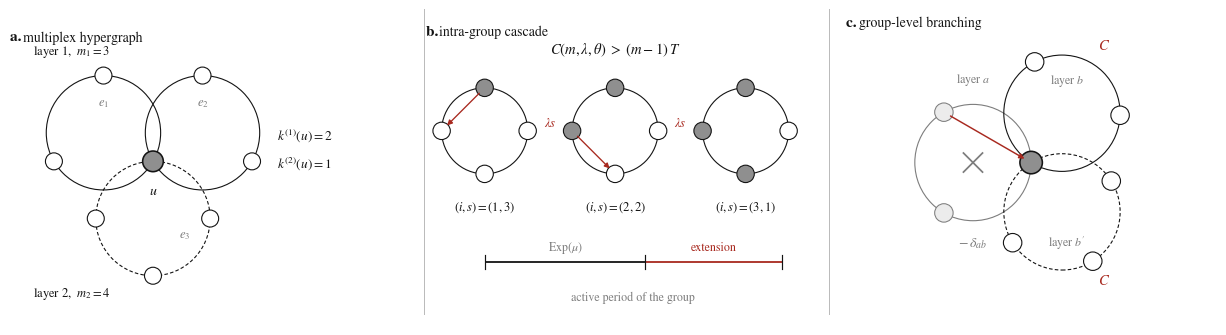

Recreate this plot in Python.
"""
Figure 1 (schematic): the mechanism behind the group closure.

Conventions follow the reference figures: thin black strokes, open circles for
susceptible nodes and filled for infectious, one red accent reserved for
transmission, serif italic symbols, and no prose inside the drawing -- the
annotation is mathematical and the explanation belongs to the caption.

Hyperedges are thin circular contours, solid for layer 1 and dashed for
layer 2, arranged so that groups genuinely share the focal node.

  (a) the multiplex hypergraph and the layer degree;
  (b) the intra-group cascade, labelled by the (i,s) counts the recursion uses;
  (c) the group-level branching step and the excess subtraction.
"""
import numpy as np
import matplotlib as mpl
import matplotlib.pyplot as plt
from matplotlib.patches import FancyArrowPatch, Circle
from matplotlib.lines import Line2D

BLK, GRY, LGY, RED = "#141414", "#7d7d7d", "#b9b9b9", "#a8291f"
F_I, F_S, F_R = "#8f8f8f", "#ffffff", "#ececec"

mpl.rcParams.update({
    "figure.dpi": 140, "savefig.dpi": 360,
    "font.family": "STIXGeneral", "mathtext.fontset": "stix", "font.size": 9,
    "text.color": BLK,
})

RN, LWC, LWN = 0.092, 0.8, 0.8


def group(ax, c, r, m, a0, dashed=False, color=BLK, lw=LWC, z=1):
    ax.add_patch(Circle(c, r, facecolor="none", edgecolor=color, lw=lw,
                        ls=(0, (3.2, 2.0)) if dashed else "-", zorder=z))
    return [np.array([c[0] + r * np.cos(a0 + 2 * np.pi * j / m),
                      c[1] + r * np.sin(a0 + 2 * np.pi * j / m)])
            for j in range(m)]


def node(ax, xy, fill=F_S, r=RN, lw=LWN, z=5, ec=BLK):
    ax.add_patch(Circle(xy, r, facecolor=fill, edgecolor=ec, lw=lw, zorder=z))


def arrow(ax, a, b, color=BLK, lw=0.95, ms=7.5, z=6, rad=0.0):
    ax.add_patch(FancyArrowPatch(a, b, arrowstyle="-|>", mutation_scale=ms,
                                 lw=lw, color=color, zorder=z,
                                 connectionstyle=f"arc3,rad={rad}",
                                 shrinkA=5.5, shrinkB=5.5))


def panel_label(ax, letter, title):
    ax.text(0.0, 1.0, f"{letter}. ", transform=ax.transAxes, fontsize=11,
            fontweight="bold", va="top", ha="left")
    ax.text(0.035, 1.0, title, transform=ax.transAxes, fontsize=10,
            va="top", ha="left")


fig, (axA, axB, axC) = plt.subplots(1, 3, figsize=(12.4, 3.55))
fig.subplots_adjust(left=0.012, right=0.988, bottom=0.03, top=0.90, wspace=0.10)
for ax in (axA, axB, axC):
    ax.set_aspect("equal"); ax.axis("off")
for x in (0.3455, 0.6725):                      # thin rules between panels
    fig.add_artist(Line2D([x, x], [0.06, 0.92], color=LGY, lw=0.7))

# ================================================================ (a)
rg = 0.62
cA = rg * np.array([np.cos(np.deg2rad(150)), np.sin(np.deg2rad(150))])
cB = rg * np.array([np.cos(np.deg2rad(30)), np.sin(np.deg2rad(30))])
cC = rg * np.array([0.0, -1.0])
gA = group(axA, cA, rg, 3, np.deg2rad(-30))
gB = group(axA, cB, rg, 3, np.deg2rad(210))
gC = group(axA, cC, rg, 4, np.deg2rad(90), dashed=True)
for g in (gA, gB, gC):
    for p in g[1:]:
        node(axA, p)
node(axA, np.zeros(2), fill=F_I, r=0.112, lw=1.15)
axA.text(0.0, -0.245, r"$u$", ha="center", va="top", fontsize=10,
         bbox=dict(fc="white", ec="none", pad=0.8), zorder=8)
axA.text(*(cA + [0, 0.30]), r"$e_1$", ha="center", fontsize=9, color=GRY)
axA.text(*(cB + [0, 0.30]), r"$e_2$", ha="center", fontsize=9, color=GRY)
axA.text(*(cC + [0.34, -0.20]), r"$e_3$", ha="center", fontsize=9, color=GRY)

axA.text(-1.30, 1.16, r"layer 1,  $m_1=3$", fontsize=9, ha="left")
axA.text(-1.30, -1.46, r"layer 2,  $m_2=4$", fontsize=9, ha="left")
axA.text(1.34, 0.24, r"$k^{(1)}(u)=2$", fontsize=9.5, ha="left")
axA.text(1.34, -0.06, r"$k^{(2)}(u)=1$", fontsize=9.5, ha="left")
axA.set_xlim(-1.55, 2.55); axA.set_ylim(-1.62, 1.42)
panel_label(axA, "a", "multiplex hypergraph")

# ================================================================ (b)
rb, yb = 0.455, 0.34


def snap(ax, cx, n_inf):
    pts = group(ax, (cx, yb), rb, 4, np.deg2rad(90))
    for j, p in enumerate(pts):
        node(ax, p, fill=F_I if j < n_inf else F_S)
    return pts


p1, p2, p3 = snap(axB, -1.28, 1), snap(axB, 0.10, 2), snap(axB, 1.48, 3)
arrow(axB, p1[0], p1[1], color=RED)
arrow(axB, p2[1], p2[2], color=RED)
for cx, tri in ((-1.28, "(1,3)"), (0.10, "(2,2)"), (1.48, "(3,1)")):
    axB.text(cx, yb - 0.72, rf"$(i,s)={tri}$", ha="center", va="top",
             fontsize=9, color=BLK)
axB.text(-0.59, yb + 0.05, r"$\lambda s$", fontsize=9, color=RED, ha="center")
axB.text(0.79, yb + 0.05, r"$\lambda s$", fontsize=9, color=RED, ha="center")

ya = -1.05
axB.plot([-1.28, 0.42], [ya, ya], "-", color=BLK, lw=1.3, solid_capstyle="butt")
axB.plot([0.42, 1.86], [ya, ya], "-", color=RED, lw=1.3, solid_capstyle="butt")
for x in (-1.28, 0.42, 1.86):
    axB.plot([x, x], [ya - 0.075, ya + 0.075], "-", color=BLK, lw=0.85)
axB.text(-0.43, ya + 0.13, r"$\mathrm{Exp}(\mu)$", fontsize=8.6, color=GRY,
         ha="center")
axB.text(1.14, ya + 0.13, "extension", fontsize=8.6, color=RED, ha="center")
axB.text(0.29, ya - 0.30, "active period of the group", fontsize=8.6,
         color=GRY, ha="center", va="top")

axB.text(0.10, 1.16, r"$C(m,\lambda,\theta)\;>\;(m-1)\,T$", ha="center",
         fontsize=10.5)
axB.set_xlim(-1.90, 2.10); axB.set_ylim(-1.62, 1.46)
panel_label(axB, "b", "intra-group cascade")

# ================================================================ (c)
rc = 0.58
cIn = rc * np.array([-1.0, 0.0])
c1 = rc * np.array([np.cos(np.deg2rad(58)), np.sin(np.deg2rad(58))])
c2 = rc * np.array([np.cos(np.deg2rad(-58)), np.sin(np.deg2rad(-58))])
gIn = group(axC, cIn, rc, 3, np.deg2rad(0), color=GRY)
g1 = group(axC, c1, rc, 3, np.deg2rad(58 - 180))
g2 = group(axC, c2, rc, 4, np.deg2rad(-58 - 180), dashed=True)
for p in gIn[1:]:
    node(axC, p, fill=F_R, ec=GRY, lw=0.75)
for p in g1[1:] + g2[1:]:
    node(axC, p)
arrow(axC, gIn[1], np.zeros(2), color=RED, lw=1.05)
node(axC, np.zeros(2), fill=F_I, r=0.112, lw=1.15)

axC.plot([cIn[0] - 0.095, cIn[0] + 0.095], [-0.095, 0.095], "-",
         color=GRY, lw=1.25, zorder=7)
axC.plot([cIn[0] - 0.095, cIn[0] + 0.095], [0.095, -0.095], "-",
         color=GRY, lw=1.25, zorder=7)
axC.text(cIn[0], -0.80, r"$-\,\delta_{ab}$", fontsize=10, color=GRY,
         ha="center", va="center")
axC.text(*(c1 + 0.80 * c1 / np.linalg.norm(c1)), r"$C$", fontsize=10.5,
         ha="center", va="center", color=RED)
axC.text(*(c2 + 0.80 * c2 / np.linalg.norm(c2)), r"$C$", fontsize=10.5,
         ha="center", va="center", color=RED)
axC.text(*(c1 + [0.05, 0.30]), r"layer $b$", fontsize=8.6, color=GRY, ha="center")
axC.text(*(c2 + [0.05, -0.34]), r"layer $b'$", fontsize=8.6, color=GRY, ha="center")
axC.text(cIn[0], 0.80, r"layer $a$", fontsize=8.6, color=GRY, ha="center")
axC.set_xlim(-1.85, 1.85); axC.set_ylim(-1.62, 1.46)
panel_label(axC, "c", "group-level branching")

fig.savefig("figure1_mechanism.pdf", bbox_inches="tight")
fig.savefig("figure1_mechanism.png", bbox_inches="tight", dpi=210)
print("saved figure1_mechanism.pdf / .png")
